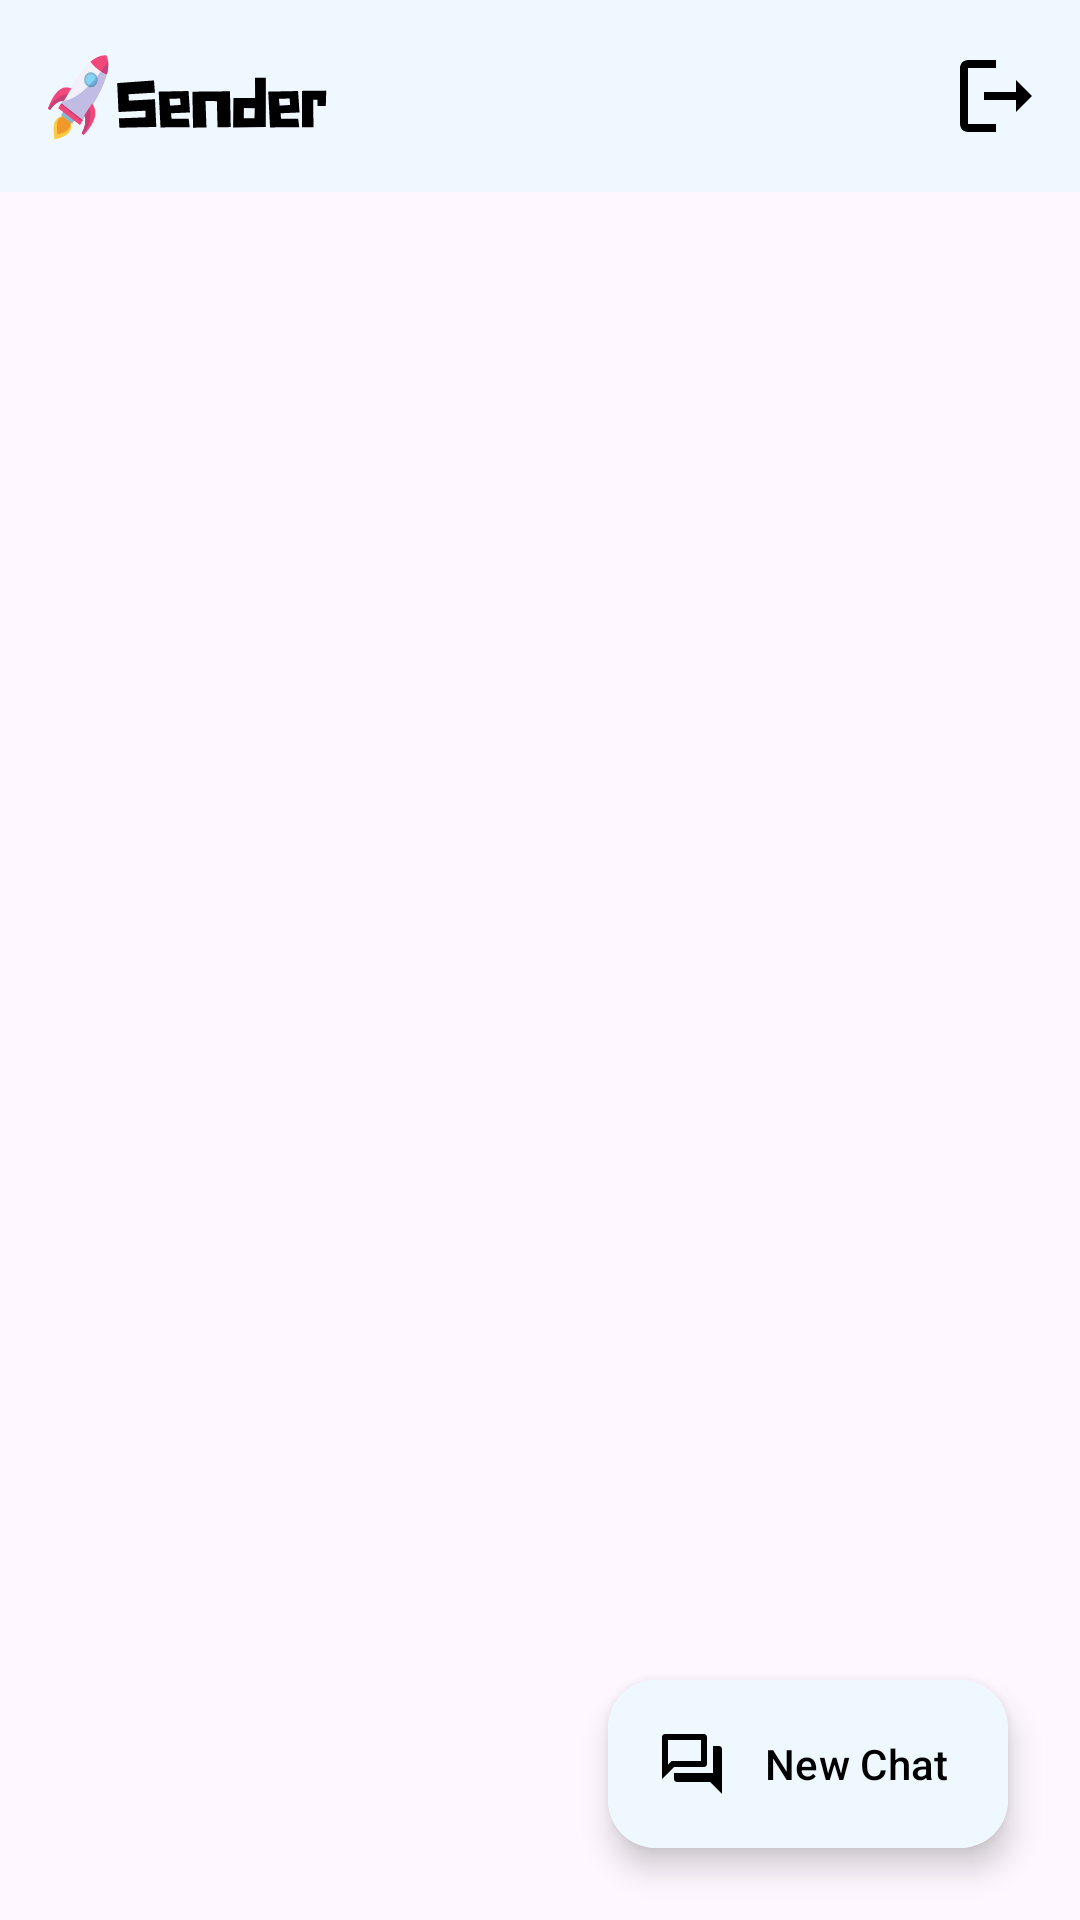

Layout XML and referenced resources for this Android screen:
<!-- AndroidManifest.xml: application theme Theme.Sender -->
<!-- res/layout/activity_latest_messages.xml -->
<?xml version="1.0" encoding="utf-8"?>
<androidx.constraintlayout.widget.ConstraintLayout xmlns:android="http://schemas.android.com/apk/res/android"
    xmlns:app="http://schemas.android.com/apk/res-auto"
    xmlns:tools="http://schemas.android.com/tools"
    android:layout_width="match_parent"
    android:layout_height="match_parent"
    tools:context=".messages.LatestMessagesActivity">

    <com.google.android.material.appbar.AppBarLayout
        android:id="@+id/appBarLayout"
        android:layout_width="match_parent"
        android:layout_height="wrap_content"
        app:layout_constraintEnd_toEndOf="parent"
        app:layout_constraintStart_toStartOf="parent"
        app:layout_constraintTop_toTopOf="parent"
        android:backgroundTint="?attr/colorPrimary"
        android:fitsSystemWindows="true"
        >

        <com.google.android.material.appbar.MaterialToolbar
            android:id="@+id/latestMessageTopAppBar"
            android:layout_width="match_parent"
            android:layout_height="?attr/actionBarSize"
            app:menu="@menu/latest_message_nav_menu"
            app:navigationIcon="@drawable/ic_sender_logo_new"
            />
    </com.google.android.material.appbar.AppBarLayout>


    <androidx.recyclerview.widget.RecyclerView
        android:id="@+id/recyclerView_latest_messages"
        android:layout_width="0dp"
        android:layout_height="0dp"
        app:layoutManager="androidx.recyclerview.widget.LinearLayoutManager"
        app:layout_constraintBottom_toBottomOf="parent"
        app:layout_constraintEnd_toEndOf="parent"
        app:layout_constraintHorizontal_bias="0.5"
        app:layout_constraintStart_toStartOf="parent"
        app:layout_constraintTop_toBottomOf="@+id/appBarLayout" />

    <com.google.android.material.floatingactionbutton.ExtendedFloatingActionButton
        android:id="@+id/new_chat_fab_latest_message"
        android:layout_width="wrap_content"
        android:layout_height="wrap_content"
        android:layout_marginEnd="24dp"
        android:layout_marginBottom="24dp"
        android:backgroundTint="?attr/colorPrimary"
        android:textColor="?attr/colorOnPrimary"
        app:iconTint="?attr/colorOnPrimary"
        android:clickable="true"
        android:text="New Chat"
        app:icon="@drawable/ic_message_black_48dp"
        app:layout_constraintBottom_toBottomOf="parent"
        app:layout_constraintEnd_toEndOf="parent" />

</androidx.constraintlayout.widget.ConstraintLayout>
<!-- resources referenced by this layout -->
<resources>
  <!-- drawable ic_message_black_48dp (drawable) -->
  <vector xmlns:android="http://schemas.android.com/apk/res/android"
      android:width="48dp"
      android:height="48dp"
      android:viewportWidth="24"
      android:viewportHeight="24"
      android:tint="?attr/colorOnPrimary">
    <path
        android:pathData="M15,4v7L5.17,11l-0.59,0.59 -0.58,0.58L4,4h11m1,-2L3,2c-0.55,0 -1,0.45 -1,1v14l4,-4h10c0.55,0 1,-0.45 1,-1L17,3c0,-0.55 -0.45,-1 -1,-1zM21,6h-2v9L6,15v2c0,0.55 0.45,1 1,1h11l4,4L22,7c0,-0.55 -0.45,-1 -1,-1z"
        android:fillColor="#000000"/>
  </vector>
  <!-- drawable ic_sender_logo_new: vector/xml drawable (drawable, 7473 chars, omitted) -->
  <style name="Theme.Sender" parent="Theme.Material3.Light.NoActionBar">
  
          <item name="colorPrimary">@color/AliceBlue</item>
          <item name="colorOnPrimary">@color/black</item>
          <item name="colorPrimaryContainer">@color/LightCyan</item>
          <item name="colorOnPrimaryContainer">@color/black</item>
  
          <item name="colorSecondary">@color/LightSkyBlue</item>
          <item name="colorOnSecondary">@color/black</item>
          <item name="colorSecondaryContainer">@color/LightBlue</item>
          <item name="colorOnSecondaryContainer">@color/black</item>
  
          <item name="colorTertiary">@color/white</item>
          <item name="colorOnTertiary">@color/black</item>
          <item name="colorTertiaryContainer">@color/GreenYellow</item>
          <item name="colorOnTertiaryContainer">@color/GreenYellow</item>
  
  
  
  
  
  
  
  
  
  
  
  
          
  
          <item name="android:windowLightStatusBar">true</item>
          
      </style>
  <color name="AliceBlue">#F0F8FF</color>
  <color name="black">#FF000000</color>
  <color name="LightCyan">#E0FFFF</color>
  <color name="LightSkyBlue">#87CEFA</color>
  <color name="LightBlue">#ADD8E6</color>
  <color name="white">#FFFFFFFF</color>
  <color name="GreenYellow">#ADFF2F</color>
</resources>
